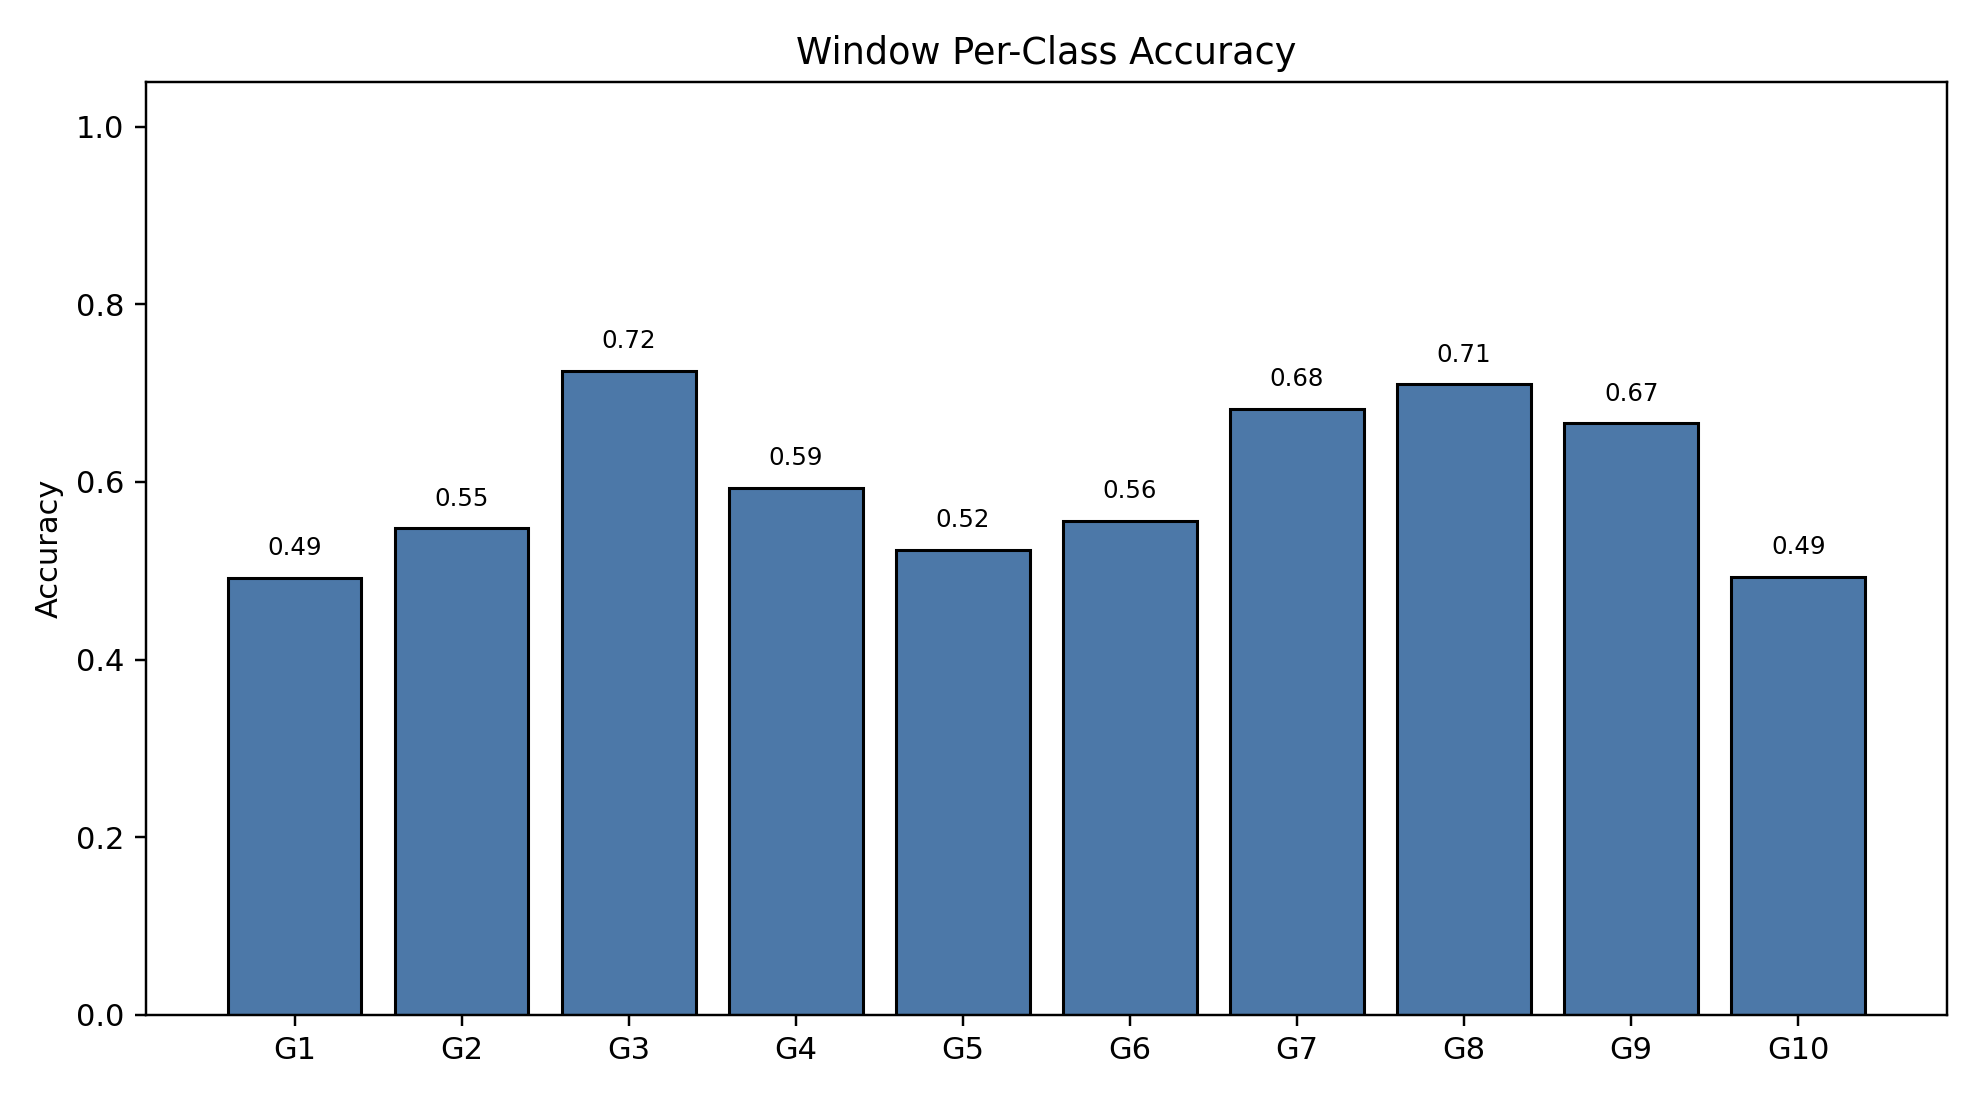

Data behind this chart, as committed beside it:
class_index, gesture_id, support, correct, accuracy
0, 1, 791, 389, 0.4918
1, 2, 692, 379, 0.5477
2, 3, 766, 555, 0.7245
3, 4, 743, 441, 0.5935
4, 5, 735, 385, 0.5238
5, 6, 763, 424, 0.5557
6, 7, 755, 515, 0.6821
7, 8, 706, 501, 0.7096
8, 9, 688, 458, 0.6657
9, 10, 683, 337, 0.4934
